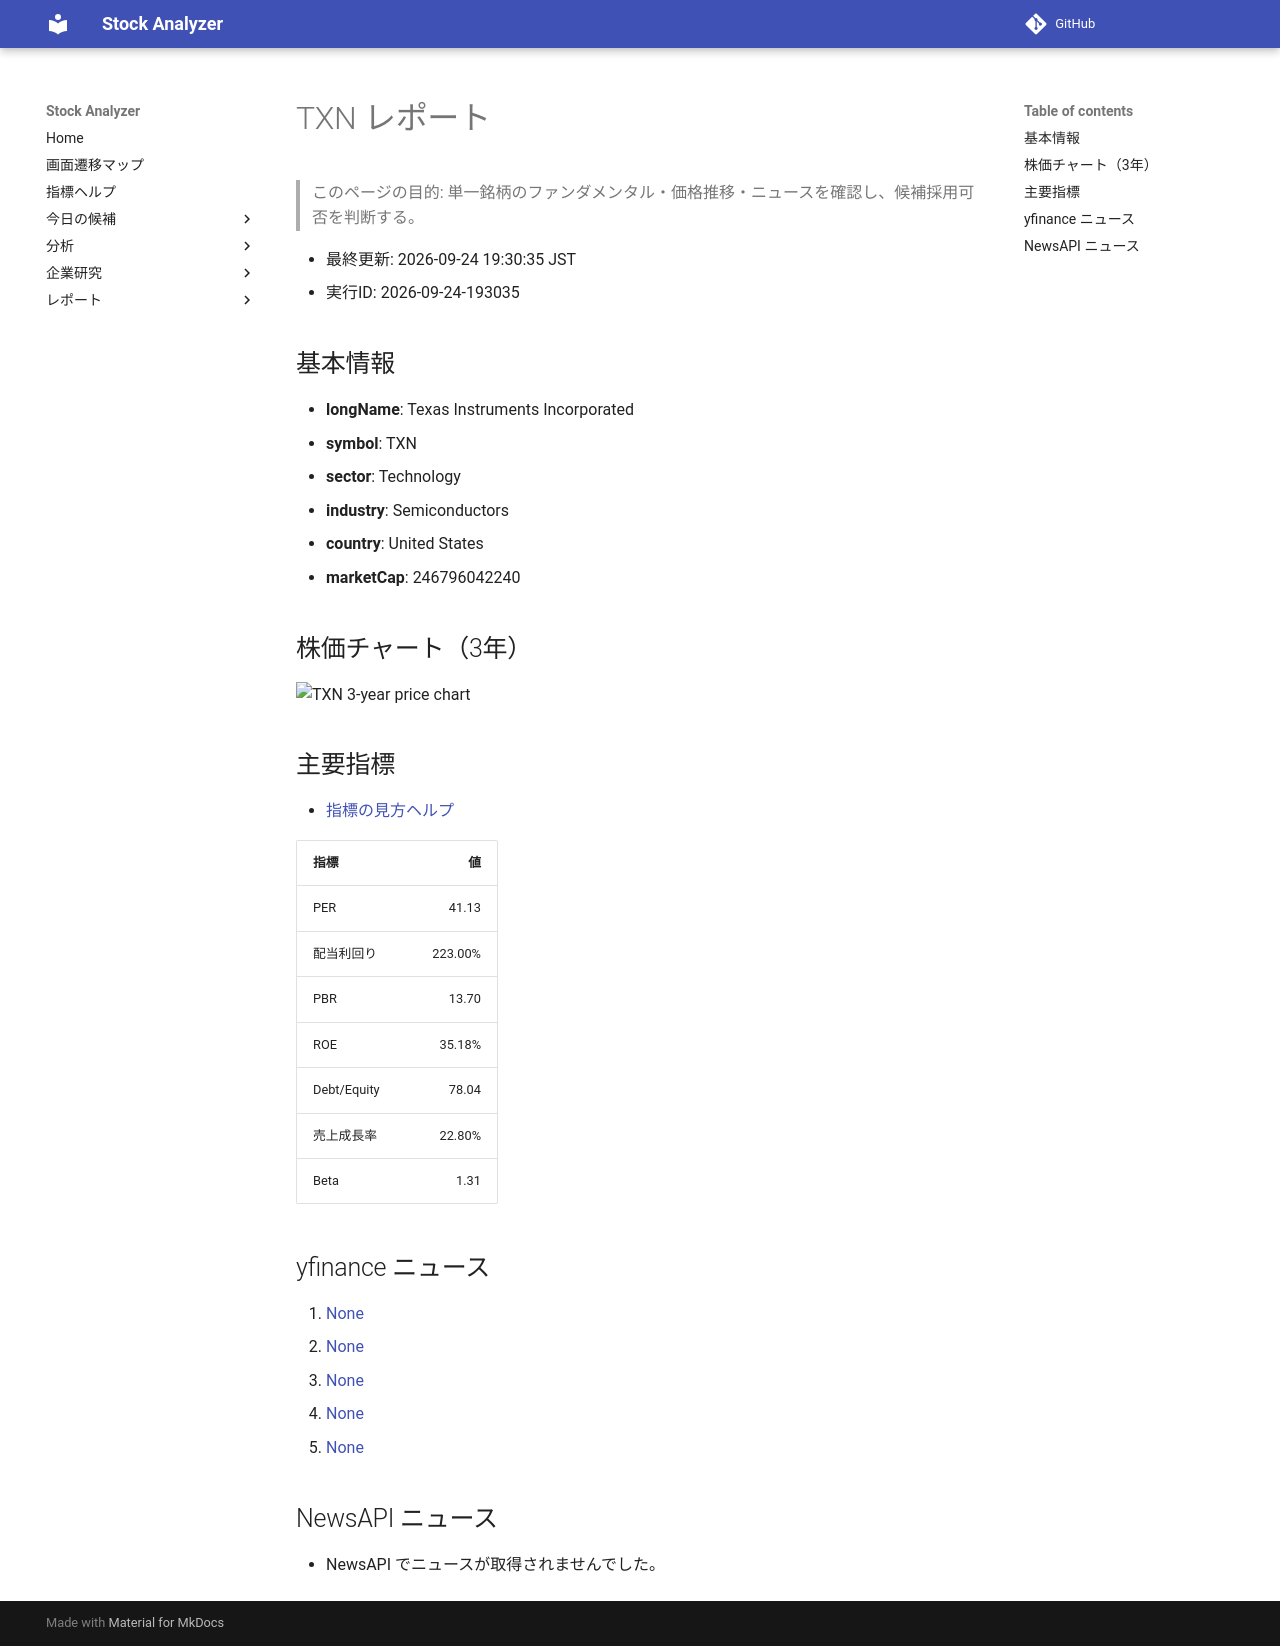

repository: Yumi-note/Making-APP · page: reports/2026-09-24/193035/TXN/index.html · generator: mkdocs

# TXN レポート

> このページの目的: 単一銘柄のファンダメンタル・価格推移・ニュースを確認し、候補採用可否を判断する。

- 最終更新: 2026-09-24 19:30:35 JST
- 実行ID: 2026-09-24-193035

## 基本情報

- **longName**: Texas Instruments Incorporated
- **symbol**: TXN
- **sector**: Technology
- **industry**: Semiconductors
- **country**: United States
- **marketCap**: 246796042240

## 株価チャート（3年）

![TXN 3-year price chart](TXN_3y.png)

## 主要指標

- [指標の見方ヘルプ](../../../../indicators.md)

| 指標 | 値 |
|---|---:|
| PER | 41.13 |
| 配当利回り | 223.00% |
| PBR | 13.70 |
| ROE | 35.18% |
| Debt/Equity | 78.04 |
| 売上成長率 | 22.80% |
| Beta | 1.31 |

## yfinance ニュース

1. [None](None)
2. [None](None)
3. [None](None)
4. [None](None)
5. [None](None)

## NewsAPI ニュース

- NewsAPI でニュースが取得されませんでした。
